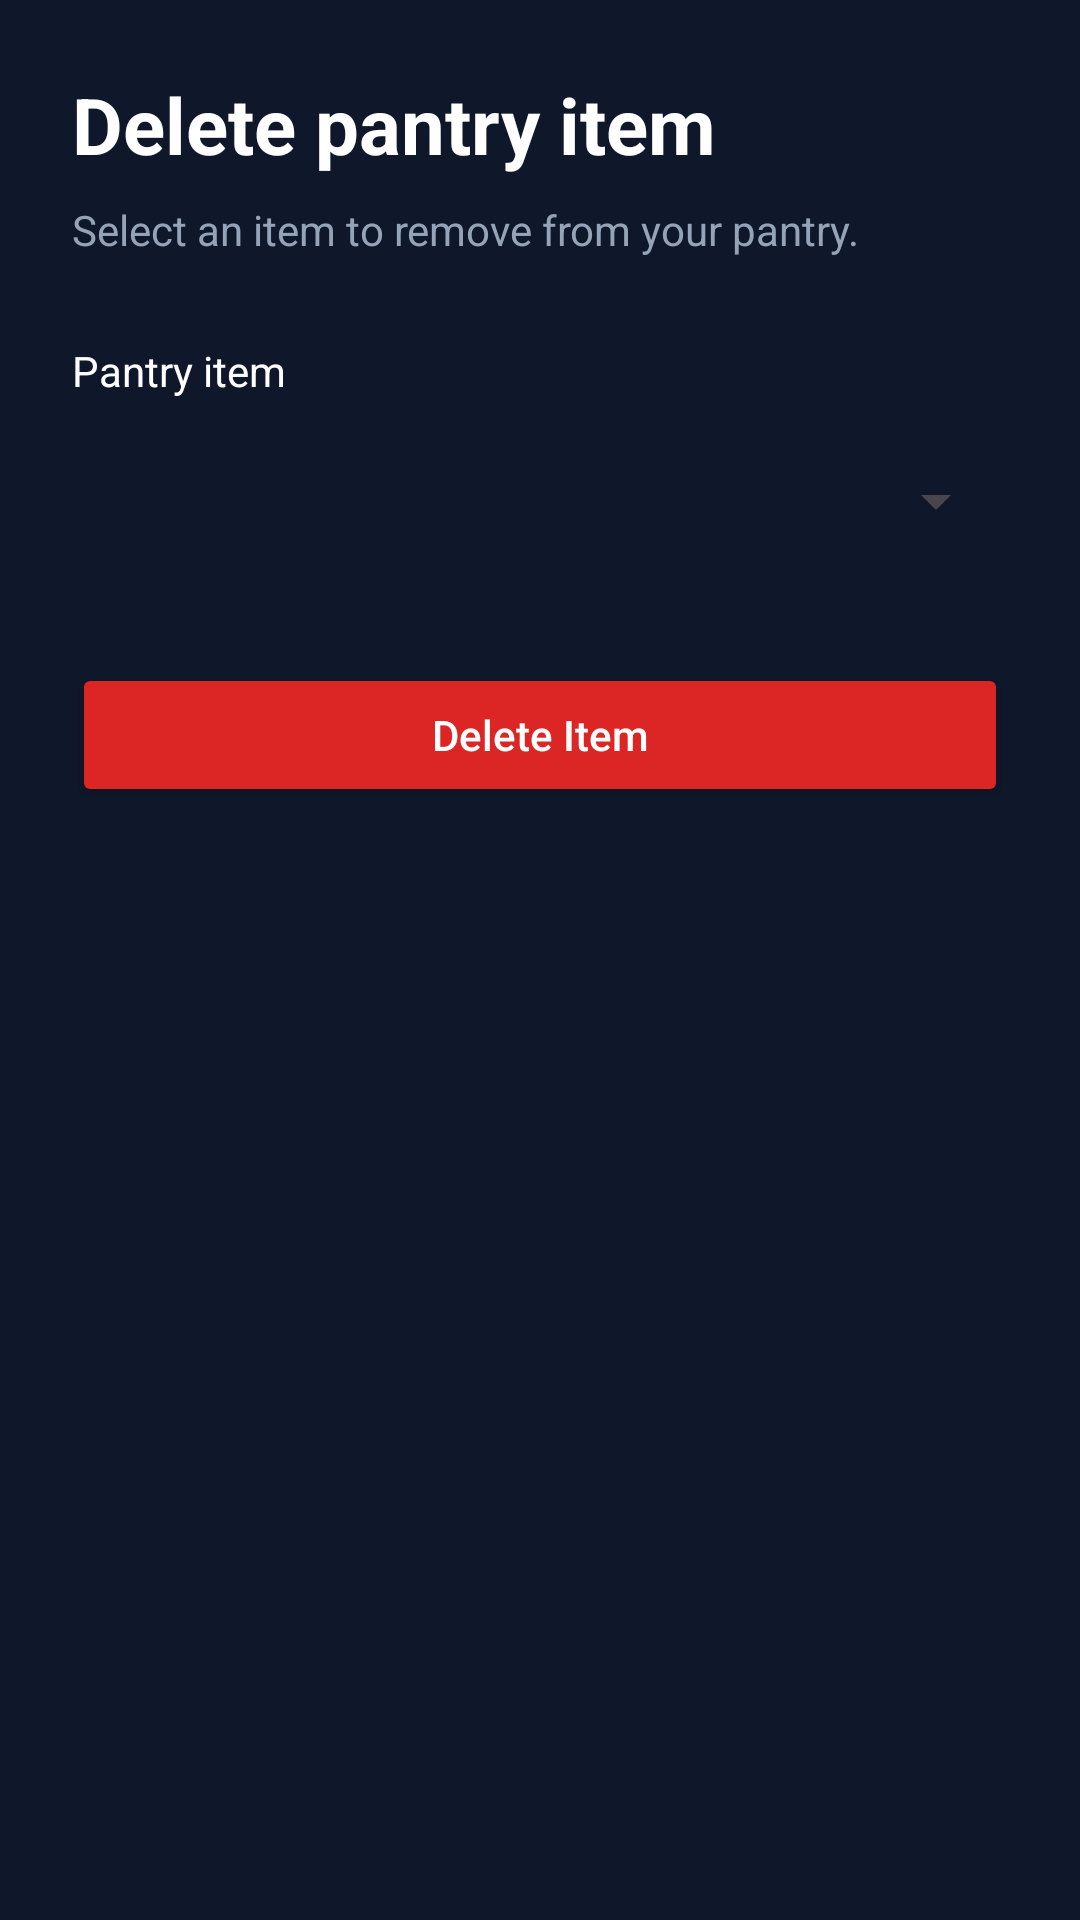

Android layout source for this screen:
<!-- AndroidManifest.xml: application theme Theme.Stocked -->
<!-- res/layout/activity_delete_item.xml -->
<?xml version="1.0" encoding="utf-8"?>
<ScrollView xmlns:android="http://schemas.android.com/apk/res/android"
    android:layout_width="match_parent"
    android:layout_height="match_parent"
    android:background="#0F172A"
    android:fillViewport="true">

    <LinearLayout
        android:layout_width="match_parent"
        android:layout_height="wrap_content"
        android:orientation="vertical"
        android:padding="24dp">

        <TextView
            android:layout_width="match_parent"
            android:layout_height="wrap_content"
            android:text="Delete pantry item"
            android:textColor="#FFFFFF"
            android:textSize="26sp"
            android:textStyle="bold"
            android:layout_marginBottom="8dp" />

        <TextView
            android:layout_width="match_parent"
            android:layout_height="wrap_content"
            android:text="Select an item to remove from your pantry."
            android:textColor="#94A3B8"
            android:textSize="14sp"
            android:layout_marginBottom="28dp" />

        <TextView
            android:layout_width="match_parent"
            android:layout_height="wrap_content"
            android:text="Pantry item"
            android:textColor="#FFFFFF"
            android:layout_marginBottom="8dp" />

        <Spinner
            android:id="@+id/itemSpinner"
            android:layout_width="match_parent"
            android:layout_height="52dp"
            android:layout_marginBottom="28dp" />

        <Button
            android:id="@+id/deleteItemButton"
            android:layout_width="match_parent"
            android:layout_height="wrap_content"
            android:text="Delete Item"
            android:textAllCaps="false"
            android:backgroundTint="#DC2626"
            android:textColor="#FFFFFF" />

        <TextView
            android:id="@+id/deleteItemStatus"
            android:layout_width="match_parent"
            android:layout_height="wrap_content"
            android:textColor="#94A3B8"
            android:gravity="center"
            android:layout_marginTop="16dp" />

    </LinearLayout>
</ScrollView>
<!-- resources referenced by this layout -->
<resources>
  <style name="Theme.Stocked" parent="Base.Theme.Stocked" />
  <style name="Base.Theme.Stocked" parent="Theme.Material3.DayNight.NoActionBar">
          
          
      </style>
</resources>
